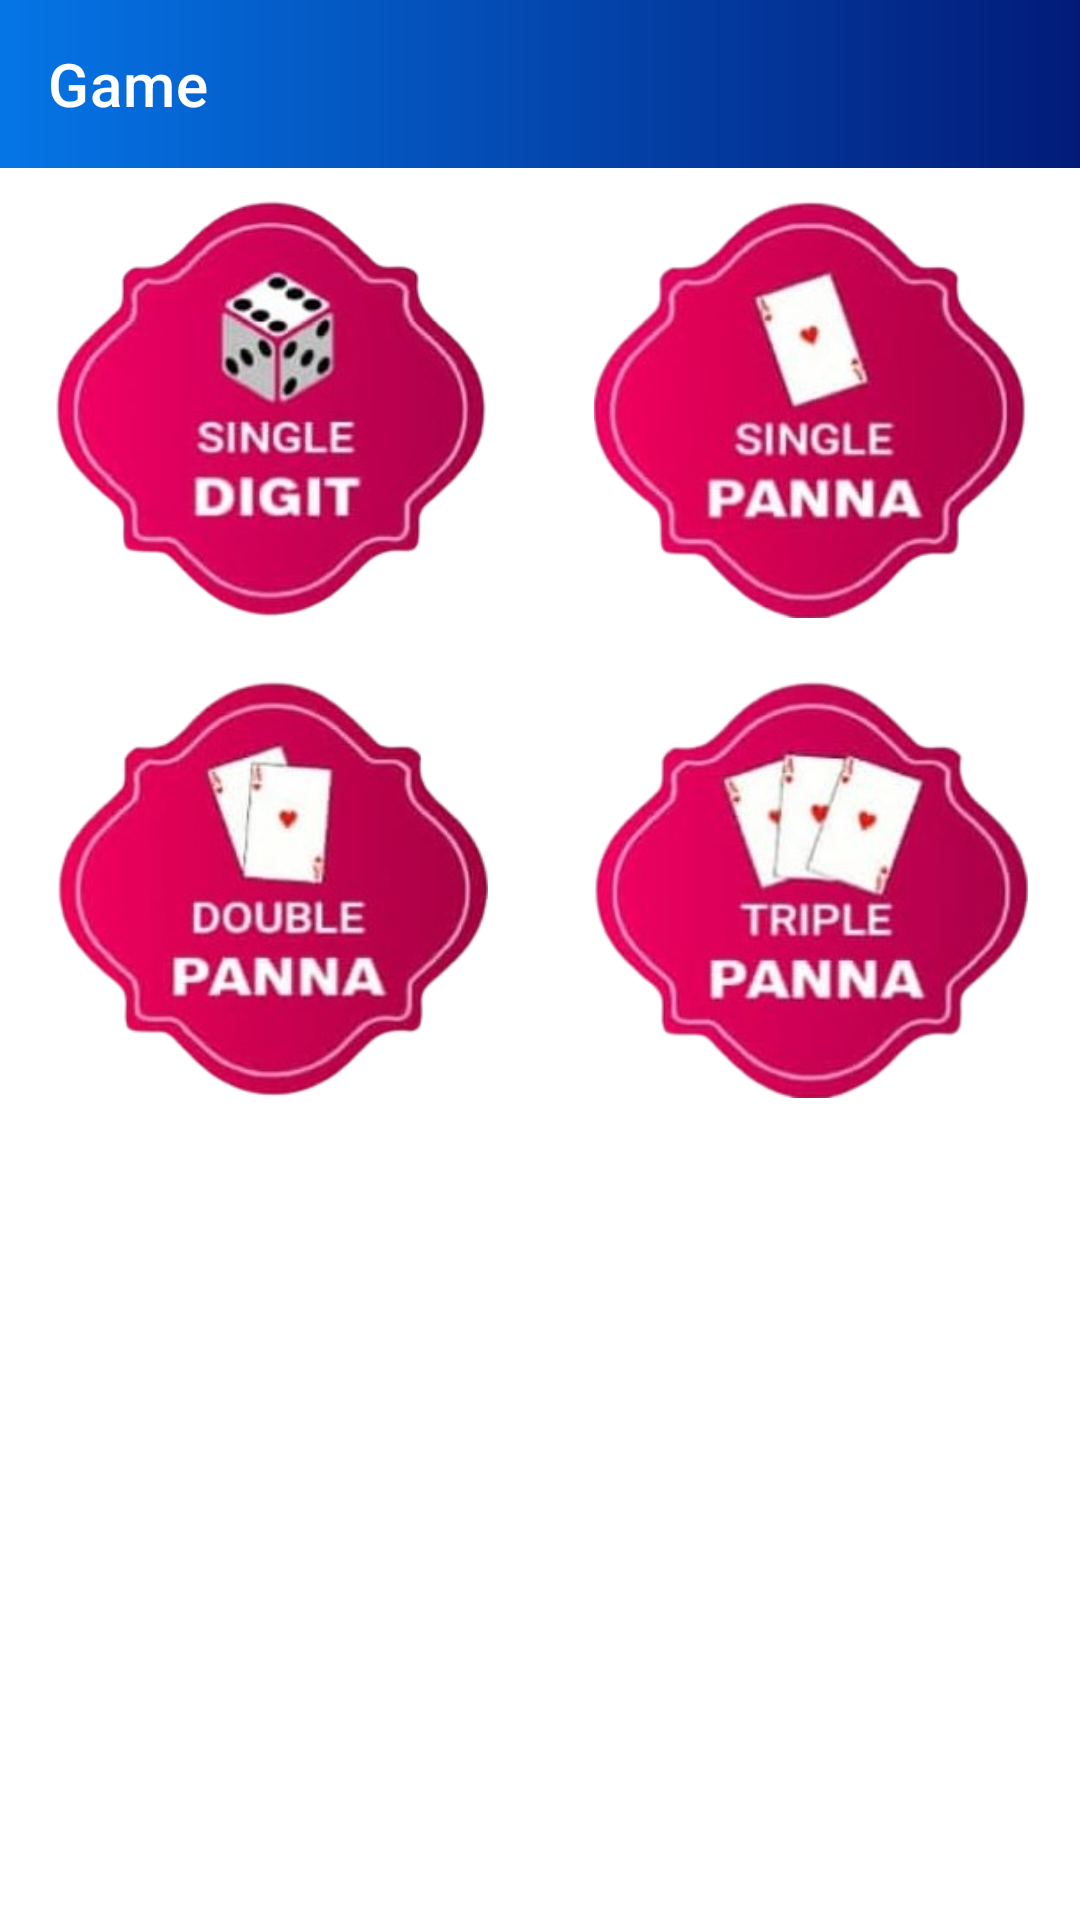

Write the Android layout XML for this screen, with the resource values it uses.
<!-- AndroidManifest.xml: application theme Theme.SattaMatka -->
<!-- res/layout/activity_s_l_turnament.xml -->
<?xml version="1.0" encoding="utf-8"?>
<LinearLayout xmlns:android="http://schemas.android.com/apk/res/android"
    xmlns:app="http://schemas.android.com/apk/res-auto"
    xmlns:tools="http://schemas.android.com/tools"
    android:layout_width="match_parent"
    android:layout_height="match_parent"
    android:orientation="vertical"
    android:background="@color/white"
    tools:context=".sfdghj.SLTurnamentActivity">


    <com.google.android.material.appbar.AppBarLayout
        android:layout_width="match_parent"
        android:layout_height="wrap_content"
        android:id="@+id/appbarLayout">
        <com.google.android.material.appbar.MaterialToolbar
            android:layout_width="match_parent"
            android:layout_height="wrap_content"
            android:id="@+id/toolbar"
            android:background="@drawable/main_gradient_background"
            app:navigationIcon="@drawable/ic_baseline_arrow_back_24"
            app:titleTextColor="@color/white"
            app:title="Game"
            app:contentInsetStartWithNavigation="0dp"/>
    </com.google.android.material.appbar.AppBarLayout>

    <com.google.android.material.textview.MaterialTextView

android:fontFamily="@font/poppins_medium"
        android:layout_width="match_parent"
        android:layout_height="wrap_content"
        android:id="@+id/dataConText"
        android:text="@string/you_are_not_connected_to_internet"
        android:textColor="@color/white"
        android:visibility="gone"
        android:background="@color/warn_red"
        android:padding="5dp"
        android:elevation="1dp"/>

    <androidx.core.widget.NestedScrollView
        android:layout_width="match_parent"
        android:layout_height="wrap_content">
        <LinearLayout
            android:layout_width="match_parent"
            android:layout_height="wrap_content"
            android:orientation="vertical">
            <LinearLayout
                android:layout_width="match_parent"
                android:layout_height="wrap_content"
                android:orientation="horizontal"
                android:paddingVertical="10dp">
                <com.google.android.material.imageview.ShapeableImageView
                    android:id="@+id/singleD"
                    android:layout_width="0dp"
                    android:layout_height="140dp"
                    android:layout_marginHorizontal="4dp"
                    android:layout_weight="1"
                    android:src="@drawable/a11"
                    android:onClick="singleDigit"
                    android:background="?attr/selectableItemBackgroundBorderless"/>
                <com.google.android.material.imageview.ShapeableImageView
                    android:id="@+id/single_p"
                    android:layout_width="0dp"
                    android:layout_height="140dp"
                    android:layout_marginHorizontal="4dp"
                    android:layout_weight="1"
                    android:src="@drawable/a33"
                    android:onClick="singlePana"
                    android:background="?attr/selectableItemBackgroundBorderless"/>
            </LinearLayout>
            <LinearLayout
                android:layout_width="match_parent"
                android:layout_height="wrap_content"
                android:orientation="horizontal"
                android:paddingVertical="10dp">

                <com.google.android.material.imageview.ShapeableImageView
                    android:id="@+id/doP"
                    android:layout_width="0dp"
                    android:layout_height="140dp"
                    android:layout_marginHorizontal="4dp"
                    android:layout_weight="1"
                    android:src="@drawable/a44"
                    android:onClick="doublePana"
                    android:background="?attr/selectableItemBackgroundBorderless"/>
                <com.google.android.material.imageview.ShapeableImageView
                    android:id="@+id/tri_p"
                    android:layout_width="0dp"
                    android:layout_height="140dp"
                    android:layout_marginHorizontal="4dp"
                    android:layout_weight="1"
                    android:src="@drawable/a55"
                    android:onClick="triplePana"
                    android:background="?attr/selectableItemBackgroundBorderless"/>
            </LinearLayout>
        </LinearLayout>

    </androidx.core.widget.NestedScrollView>
</LinearLayout>
<!-- resources referenced by this layout -->
<resources>
  <color name="warn_red">#ec5645</color>
  <color name="white">#FFFFFFFF</color>
  <!-- drawable a11: png bitmap (drawable, 75943 bytes) -->
  <!-- drawable a33: png bitmap (drawable, 74977 bytes) -->
  <!-- drawable a44: png bitmap (drawable, 75286 bytes) -->
  <!-- drawable a55: png bitmap (drawable, 79904 bytes) -->
  <!-- drawable main_gradient_background (drawable) -->
  <shape xmlns:android="http://schemas.android.com/apk/res/android" android:shape="rectangle" >
    <gradient
        android:endColor="@color/primary_theme_start"
        android:startColor="@color/primary_theme_end"
        android:angle="180"/>
  
  </shape>
  <string name="you_are_not_connected_to_internet">You are not connected to internet. Please check your internet connection</string>
  <style name="Theme.SattaMatka" parent="Theme.MaterialComponents.DayNight.NoActionBar">
          
          <item name="colorPrimary">@color/purple_500</item>
          <item name="colorPrimaryVariant">@color/purple_700</item>
          <item name="colorOnPrimary">@color/white</item>
          
          <item name="colorSecondary">@color/teal_200</item>
          <item name="colorSecondaryVariant">@color/teal_700</item>
          <item name="colorOnSecondary">@color/black</item>
          
          <item name="android:statusBarColor" tools:targetApi="l">@color/primary_theme_end</item>
          
          <item name="android:actionButtonStyle">@style/ActionButtonStyle</item>
          <item name="android:forceDarkAllowed" tools:targetApi="q">false</item>
          <item name="android:windowLightStatusBar" tools:targetApi="m">false</item>
      </style>
  <color name="primary_theme_start">#0575E6</color>
  <color name="primary_theme_end">#021B79</color>
  <color name="purple_500">#FF4F1515</color>
  <color name="purple_700">#b57428</color>
  <color name="teal_200">#270015</color>
  <color name="teal_700">#FF018786</color>
  <color name="black">#FF000000</color>
  <style name="ActionButtonStyle" parent="Widget.AppCompat.ActionButton">
          <item name="android:minWidth">0dip</item>
          <item name="android:paddingStart">0dip</item>
      </style>
</resources>
